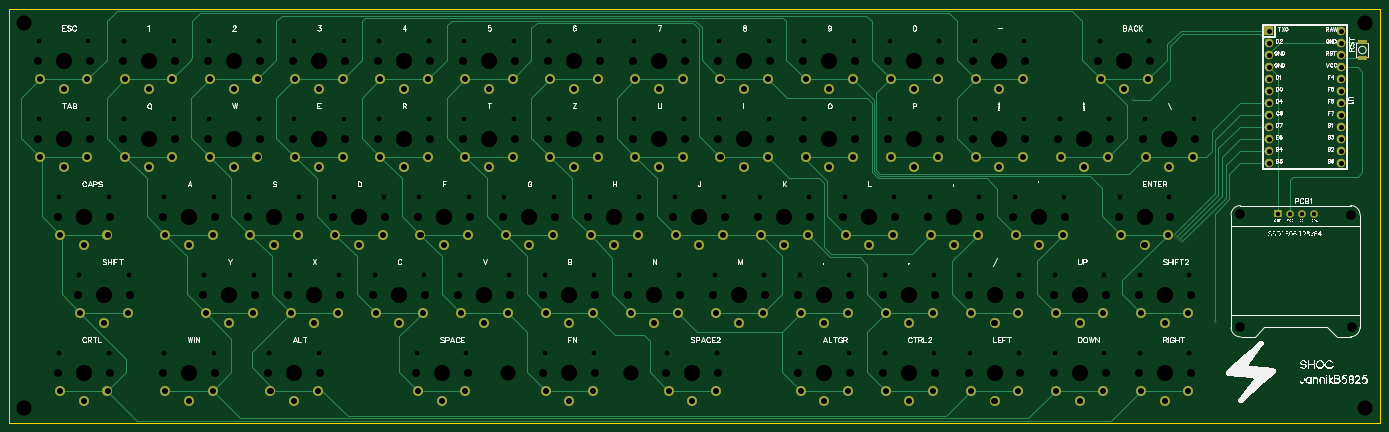
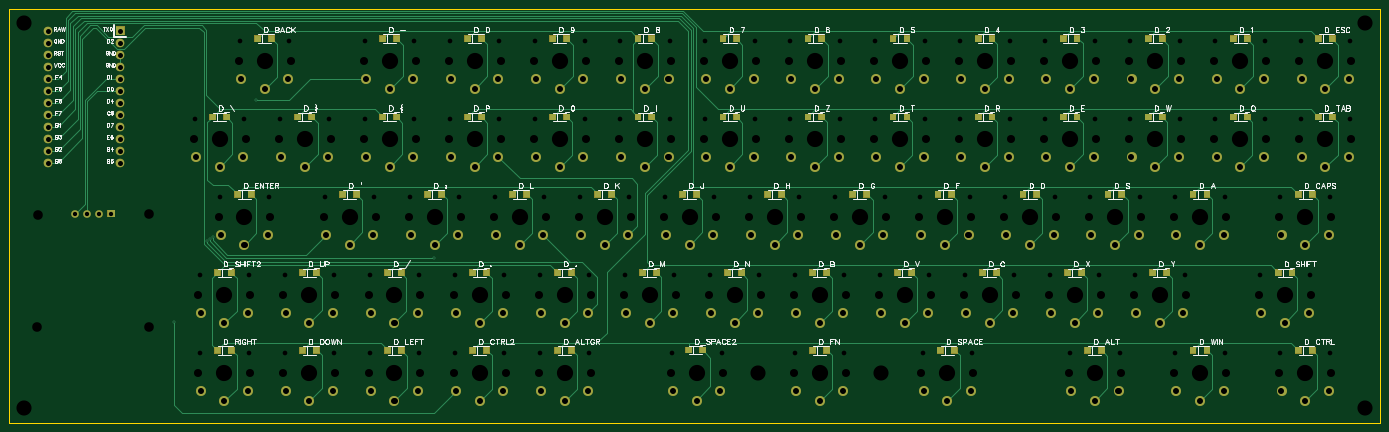
Circuit board: 11 layer files. Board 290.0 x 87.5 mm.
- drill: Drill_NPTH_Through.DRL (5363 bytes)
- drill: Drill_PTH_Through.DRL (7433 bytes)
- outline: Gerber_BoardOutlineLayer.GKO (508 bytes)
- bottom_copper: Gerber_BottomLayer.GBL (33334 bytes)
- paste: Gerber_BottomPasteMaskLayer.GBP (13398 bytes)
- bottom_silk: Gerber_BottomSilkscreenLayer.GBO (78817 bytes)
- bottom_mask: Gerber_BottomSolderMaskLayer.GBS (19473 bytes)
- top_copper: Gerber_TopLayer.GTL (17371 bytes)
- paste: Gerber_TopPasteMaskLayer.GTP (457 bytes)
- top_silk: Gerber_TopSilkscreenLayer.GTO (89916 bytes)
- top_mask: Gerber_TopSolderMaskLayer.GTS (6672 bytes)

=== drill: Drill_NPTH_Through.DRL ===
M48
METRIC,LZ,000.000
;FILE_FORMAT=3:3
;TYPE=NON_PLATED
;Layer: NPTH_Through
;EasyEDA v6.5.1, 2022-08-03 07:20:24
;1b37d3b93c644ee4b3c1aa7f483211d0,d603b60474844c32a05bd641800ef4e1,10
;Gerber Generator version 0.2
;Holesize 1 = 0.991 mm
T01C0.991
;Holesize 2 = 1.702 mm
T02C1.702
;Holesize 3 = 2.032 mm
T03C2.032
;Holesize 4 = 3.200 mm
T04C3.200
;Holesize 5 = 3.430 mm
T05C3.430
%
G05
G90
T01
X203220Y095200
X192780Y095200
X041220Y095200
X030780Y095200
X059220Y095200
X048780Y095200
X077220Y095200
X066780Y095200
X095220Y095200
X084780Y095200
X131220Y095200
X120780Y095200
X149220Y095200
X138780Y095200
X167220Y095200
X156780Y095200
X185220Y095200
X174780Y095200
X229720Y062200
X219280Y062200
X184220Y045700
X173780Y045700
X221220Y095200
X210780Y095200
X202220Y045700
X191780Y045700
X220220Y045700
X209780Y045700
X211720Y062200
X201280Y062200
X049720Y062200
X039280Y062200
X071970Y029200
X061530Y029200
X184220Y029200
X173780Y029200
X130220Y045700
X119780Y045700
X247720Y095200
X237280Y095200
X094220Y045700
X083780Y045700
X027470Y062200
X017030Y062200
X027470Y029200
X017030Y029200
X202220Y029200
X191780Y029200
X085720Y062200
X075280Y062200
X238219Y029200
X227780Y029200
X077220Y078700
X066780Y078700
X251970Y062200
X241530Y062200
X023220Y095200
X012780Y095200
X103720Y062200
X093280Y062200
X130220Y029200
X119780Y029200
X121720Y062200
X111280Y062200
X139720Y062200
X129280Y062200
X167220Y078700
X156780Y078700
X157720Y062200
X147280Y062200
X175720Y062200
X165280Y062200
X193720Y062200
X183280Y062200
X220220Y029200
X209780Y029200
X166220Y045700
X155780Y045700
X148220Y045700
X137780Y045700
X185220Y078700
X174780Y078700
X203220Y078700
X192780Y078700
X041220Y078700
X030780Y078700
X095220Y078700
X084780Y078700
X256219Y029200
X245780Y029200
X067720Y062200
X057280Y062200
X031720Y045700
X021280Y045700
X256219Y045700
X245780Y045700
X103220Y029200
X092780Y029200
X156220Y029200
X145780Y029200
X113220Y078700
X102780Y078700
X023220Y078700
X012780Y078700
X149220Y078700
X138780Y078700
X238219Y045700
X227780Y045700
X112220Y045700
X101780Y045700
X059220Y078700
X048780Y078700
X049720Y029200
X039280Y029200
X076220Y045700
X065780Y045700
X058220Y045700
X047780Y045700
X131220Y078700
X120780Y078700
X257219Y078700
X246780Y078700
X221220Y078700
X210780Y078700
X239219Y078700
X228780Y078700
X113220Y095200
X102780Y095200
T02
X192499Y091000
X203500Y091000
X030500Y091000
X041500Y091000
X048500Y091000
X059500Y091000
X066500Y091000
X077500Y091000
X084500Y091000
X095500Y091000
X120500Y091000
X131500Y091000
X138500Y091000
X149500Y091000
X156500Y091000
X167500Y091000
X174500Y091000
X185500Y091000
X219000Y058000
X230000Y058000
X173500Y041500
X184500Y041500
X210499Y091000
X221500Y091000
X191499Y041500
X202500Y041500
X209499Y041500
X220500Y041500
X201000Y058000
X212000Y058000
X039000Y058000
X050000Y058000
X061250Y025000
X072250Y025000
X173500Y025000
X184500Y025000
X119500Y041500
X130500Y041500
X237000Y091000
X248000Y091000
X083500Y041500
X094500Y041500
X016750Y058000
X027750Y058000
X016750Y025000
X027750Y025000
X191499Y025000
X202500Y025000
X075000Y058000
X086000Y058000
X227499Y025000
X238500Y025000
X066500Y074500
X077500Y074500
X241249Y058000
X252250Y058000
X012500Y091000
X023500Y091000
X093000Y058000
X104000Y058000
X119500Y025000
X130500Y025000
X111000Y058000
X122000Y058000
X129000Y058000
X140000Y058000
X156500Y074500
X167500Y074500
X147000Y058000
X158000Y058000
X165000Y058000
X176000Y058000
X183000Y058000
X194000Y058000
X209499Y025000
X220500Y025000
X155500Y041500
X166500Y041500
X137500Y041500
X148500Y041500
X174500Y074500
X185500Y074500
X192499Y074500
X203500Y074500
X030500Y074500
X041500Y074500
X084500Y074500
X095500Y074500
X245499Y025000
X256500Y025000
X057000Y058000
X068000Y058000
X021000Y041500
X032000Y041500
X245499Y041500
X256500Y041500
X092500Y025000
X103500Y025000
X145500Y025000
X156500Y025000
X102500Y074500
X113500Y074500
X012500Y074500
X023500Y074500
X138500Y074500
X149500Y074500
X227499Y041500
X238500Y041500
X101500Y041500
X112500Y041500
X048500Y074500
X059500Y074500
X039000Y025000
X050000Y025000
X065500Y041500
X076500Y041500
X047500Y041500
X058500Y041500
X120500Y074500
X131500Y074500
X246499Y074500
X257500Y074500
X210499Y074500
X221500Y074500
X228499Y074500
X239500Y074500
X102500Y091000
X113500Y091000
T03
X267036Y058550
X290424Y058435
X290572Y034821
X266943Y034642
T04
X293500Y099000
X112000Y025000
X138000Y025000
X293499Y017500
X009500Y017500
X009500Y099000
T05
X198000Y091000
X036000Y091000
X054000Y091000
X072000Y091000
X090000Y091000
X126000Y091000
X144000Y091000
X162000Y091000
X180000Y091000
X224500Y058000
X179000Y041500
X216000Y091000
X197000Y041500
X215000Y041500
X206500Y058000
X044500Y058000
X066750Y025000
X179000Y025000
X125000Y041500
X242500Y091000
X089000Y041500
X022250Y058000
X022250Y025000
X197000Y025000
X080500Y058000
X233000Y025000
X072000Y074500
X246750Y058000
X018000Y091000
X098500Y058000
X125000Y025000
X116500Y058000
X134500Y058000
X162000Y074500
X152500Y058000
X170500Y058000
X188500Y058000
X215000Y025000
X161000Y041500
X143000Y041500
X180000Y074500
X198000Y074500
X036000Y074500
X090000Y074500
X250999Y025000
X062500Y058000
X026500Y041500
X250999Y041500
X098000Y025000
X151000Y025000
X108000Y074500
X018000Y074500
X144000Y074500
X233000Y041500
X107000Y041500
X054000Y074500
X044500Y025000
X071000Y041500
X053000Y041500
X126000Y074500
X251999Y074500
X216000Y074500
X234000Y074500
X108000Y091000
M30

=== drill: Drill_PTH_Through.DRL (7433 bytes, source withheld) ===
=== outline: Gerber_BoardOutlineLayer.GKO ===
G04 Layer: BoardOutlineLayer*
G04 EasyEDA v6.5.1, 2022-08-03 07:20:24*
G04 1b37d3b93c644ee4b3c1aa7f483211d0,d603b60474844c32a05bd641800ef4e1,10*
G04 Gerber Generator version 0.2*
G04 Scale: 100 percent, Rotated: No, Reflected: No *
G04 Dimensions in millimeters *
G04 leading zeros omitted , absolute positions ,4 integer and 5 decimal *
%FSLAX45Y45*%
%MOMM*%

%ADD10C,0.2540*%
D10*
X649998Y10199979D02*
G01*
X29649940Y10199979D01*
X29649940Y1449997D01*
X649998Y1449997D01*
X649998Y10199979D01*

%LPD*%
M02*

=== bottom_copper: Gerber_BottomLayer.GBL (33334 bytes, source omitted) ===
=== paste: Gerber_BottomPasteMaskLayer.GBP (13398 bytes, source omitted) ===
=== bottom_silk: Gerber_BottomSilkscreenLayer.GBO (78817 bytes, source omitted) ===
=== bottom_mask: Gerber_BottomSolderMaskLayer.GBS (19473 bytes, source omitted) ===
=== top_copper: Gerber_TopLayer.GTL (17371 bytes, source omitted) ===
=== paste: Gerber_TopPasteMaskLayer.GTP ===
G04 Layer: TopPasteMaskLayer*
G04 EasyEDA v6.5.1, 2022-08-03 07:20:24*
G04 1b37d3b93c644ee4b3c1aa7f483211d0,d603b60474844c32a05bd641800ef4e1,10*
G04 Gerber Generator version 0.2*
G04 Scale: 100 percent, Rotated: No, Reflected: No *
G04 Dimensions in millimeters *
G04 leading zeros omitted , absolute positions ,4 integer and 5 decimal *
%FSLAX45Y45*%
%MOMM*%

%ADD13R,1.7000X0.8000*%

%LPD*%
D13*
G01*
X29286200Y9504502D03*
G01*
X29286200Y9164497D03*
M02*

=== top_silk: Gerber_TopSilkscreenLayer.GTO (89916 bytes, source omitted) ===
=== top_mask: Gerber_TopSolderMaskLayer.GTS (6672 bytes, source omitted) ===
